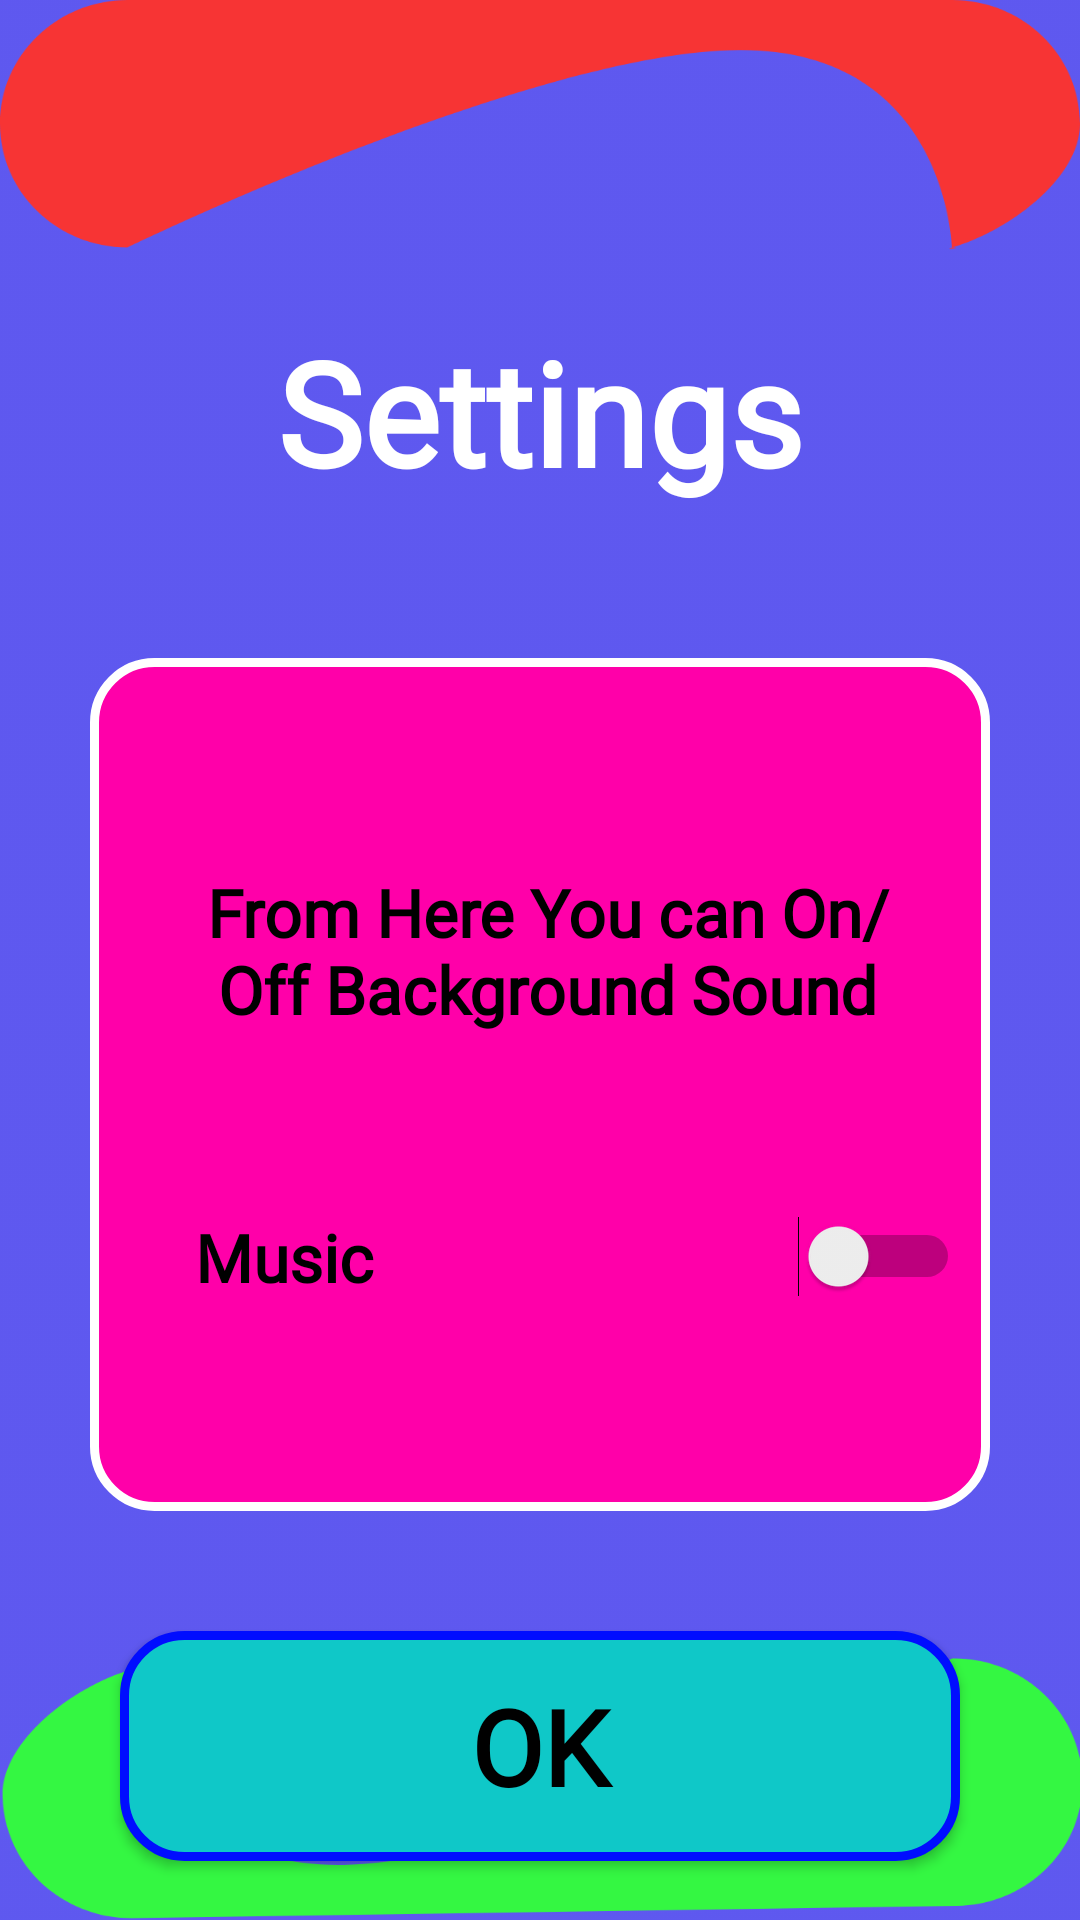

Write the Android layout XML for this screen, with the resource values it uses.
<!-- AndroidManifest.xml: application theme AppTheme -->
<!-- res/layout/activity_settings.xml -->
<?xml version="1.0" encoding="utf-8"?>
<LinearLayout xmlns:android="http://schemas.android.com/apk/res/android"
    xmlns:tools="http://schemas.android.com/tools"
    android:layout_width="match_parent"
    android:orientation="vertical"
    android:layout_height="match_parent"
    android:background="@drawable/questionactivity"
    tools:context=".Settings">

    <TextView
        android:layout_width="match_parent"
        android:layout_height="wrap_content"
        android:padding="20dp"
        android:fontFamily="@font/ubuntu_bold"

        android:textAlignment="center"
        android:text="Settings"

        android:textColor="#fff"
        android:textSize="48sp"
        android:layout_marginTop="85dp"

        android:textStyle="bold"/>

    <LinearLayout
        android:layout_width="match_parent"
        android:layout_height="wrap_content"
        android:layout_marginStart="30dp"
        android:layout_marginTop="30dp"
        android:paddingTop="40dp"
        android:paddingBottom="40dp"
        android:layout_marginEnd="30dp"
        android:background="@drawable/setting_containerbg"
        android:orientation="vertical">

        <LinearLayout
            android:layout_width="match_parent"
            android:layout_height="wrap_content"
            android:padding="10dp"

            android:orientation="vertical">

            <LinearLayout
                android:layout_width="match_parent"
                android:layout_height="wrap_content"
                android:orientation="horizontal">

                <TextView
                    android:layout_width="wrap_content"
                    android:layout_height="wrap_content"
                    android:layout_marginStart="5dp"
                    android:padding="20dp"
                    android:layout_marginBottom="20dp"
                    android:textAlignment="center"
                    android:fontFamily="@font/ubuntu_bold"
                    android:text="From Here You can On/Off Background Sound"
                    android:textColor="#000"
                    android:textSize="22sp"
                    android:textStyle="bold">

                </TextView>
            </LinearLayout>


            <LinearLayout
                android:layout_width="match_parent"
                android:layout_height="wrap_content"
                android:orientation="horizontal">

                <TextView
                    android:id="@+id/music_textview"
                    android:layout_width="wrap_content"
                    android:layout_height="match_parent"
                    android:layout_marginStart="5dp"
                    android:padding="20dp"
                    android:text="Music"
                    android:fontFamily="@font/ubuntu_bold"
                    android:textColor="#000"
                    android:textSize="22sp"
                    android:textStyle="bold">

                </TextView>

                <LinearLayout
                    android:layout_width="match_parent"
                    android:layout_height="match_parent"
                    android:gravity="end"
                    android:orientation="horizontal">

                    <Switch
                        android:id="@+id/music_checkbox"
                        android:layout_width="wrap_content"
                        android:layout_height="wrap_content"
                        android:layout_gravity="center"
                        android:onClick="viewClickHandler"></Switch>
                </LinearLayout>
            </LinearLayout>


        </LinearLayout>
    </LinearLayout>

    <Button
        android:id="@+id/bt_settings"
        android:layout_width="match_parent"
        android:layout_height="wrap_content"
        android:layout_gravity="center"
        android:background="@drawable/play_screen_setting_buttonbg"
        android:padding="15dp"
        android:layout_marginStart="40dp"
        android:layout_marginEnd="40dp"
        android:text="OK"
        android:fontFamily="@font/ubuntu_bold"
        android:layout_marginTop="40dp"
        android:textAllCaps="false"
        android:textColor="#000000"
        android:textSize="35sp"
        android:textStyle="bold" />
</LinearLayout>
<!-- resources referenced by this layout -->
<resources>
  <!-- drawable play_screen_setting_buttonbg (drawable) -->
  <?xml version="1.0" encoding="utf-8"?>
  <shape
      xmlns:android="http://schemas.android.com/apk/res/android"
      android:shape="rectangle"
      >
  
      <corners android:radius="20dp">
      </corners>
      <stroke android:color="#000DFF" android:width="3dp"/>
      <gradient android:angle="270"
          android:startColor="#0FC8C8"
          android:endColor="#0FC8C8"/>
  </shape>
  <!-- drawable questionactivity: png bitmap (drawable-hdpi, 37791 bytes) -->
  <!-- drawable setting_containerbg (drawable) -->
  <?xml version="1.0" encoding="utf-8"?>
  <shape
      xmlns:android="http://schemas.android.com/apk/res/android"
      android:shape="rectangle"
      >
  
      <corners android:radius="20dp">
      </corners>
  
      <stroke android:width="3dp" android:color="@color/white"/>
  
      <gradient android:angle="270"
          android:startColor="#FF00A9"
          android:endColor="#FF00A9"/>
  </shape>
  <style name="AppTheme" parent="Theme.AppCompat.Light.NoActionBar">
          
          <item name="colorPrimary">#F852C1</item>
          <item name="colorPrimaryDark">#FF0000</item>
          <item name="colorAccent">@color/colorAccent</item>
      </style>
  <color name="white">#FFFFFFFF</color>
  <color name="colorAccent">#FF9800</color>
</resources>
